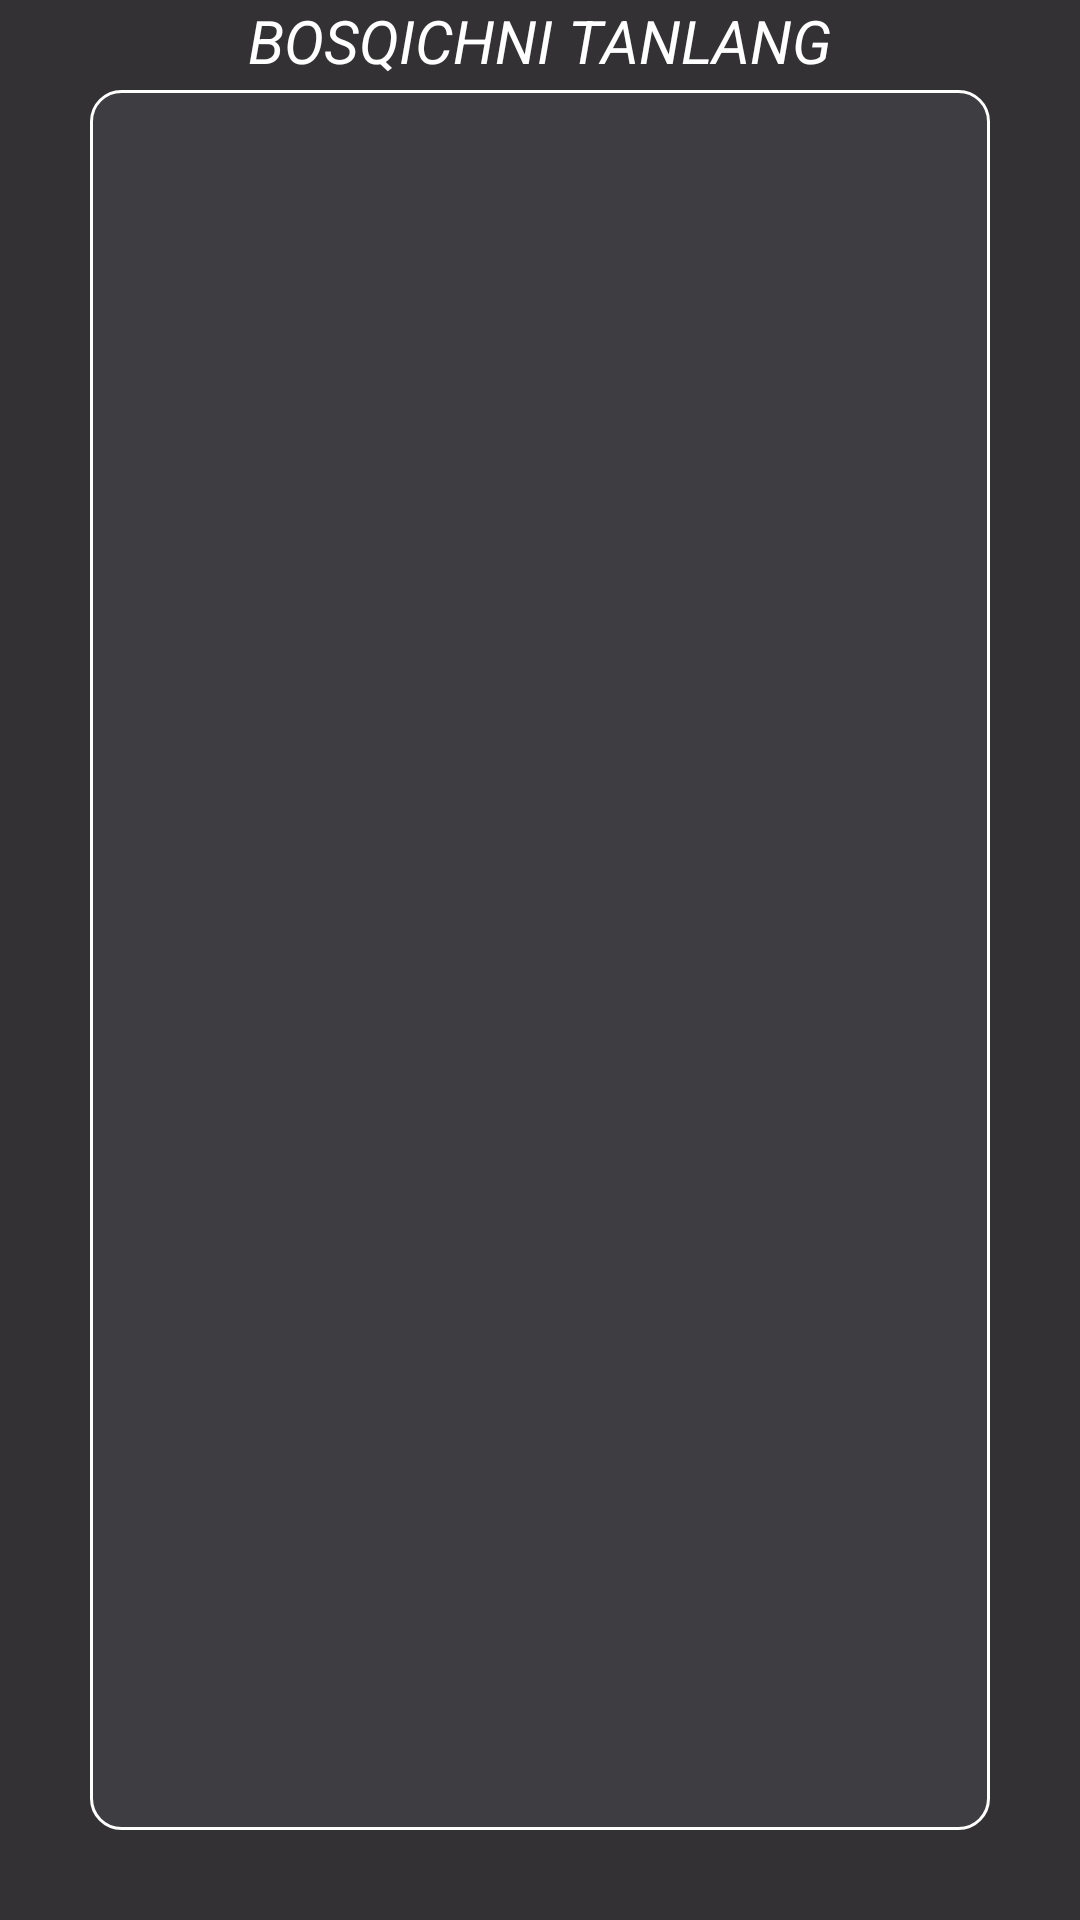

This screen was rendered from an Android layout file. Write that file and the resources it references.
<!-- AndroidManifest.xml: application theme Theme.MATRITSA -->
<!-- res/layout/fragment_bosqich.xml -->
<?xml version="1.0" encoding="utf-8"?>
<FrameLayout xmlns:android="http://schemas.android.com/apk/res/android"
    xmlns:tools="http://schemas.android.com/tools"
    android:layout_width="match_parent"
    android:layout_height="match_parent"
    android:background="#CC000000"
    tools:context=".presentation.BosqichFragment">
<TextView
    android:gravity="center"
    android:textSize="20sp"
    android:textColor="@color/white"
    android:textStyle="italic"
    android:text="BOSQICHNI TANLANG"
    android:layout_width="match_parent"
    android:layout_height="wrap_content"/>
<androidx.constraintlayout.widget.ConstraintLayout
    android:layout_margin="30dp"
    android:background="@drawable/shape_matritsa"
    android:layout_width="match_parent"
    android:layout_height="match_parent">

    <androidx.recyclerview.widget.RecyclerView
        android:layout_margin="10dp"
        android:layout_width="match_parent"
        android:layout_height="match_parent"
        tools:layout_editor_absoluteX="1dp"
        tools:layout_editor_absoluteY="1dp" />
</androidx.constraintlayout.widget.ConstraintLayout>

</FrameLayout>
<!-- resources referenced by this layout -->
<resources>
  <!-- drawable shape_matritsa (drawable) -->
  <?xml version="1.0" encoding="utf-8"?>
  <shape xmlns:android="http://schemas.android.com/apk/res/android">
      <solid android:color="#BA424347"/>
      <stroke
          android:width="1dp"
          android:color="@color/white" />
      <corners android:radius="10dp" />
  </shape>
  <style name="Theme.MATRITSA" parent="Base.Theme.MATRITSA" />
  <style name="Base.Theme.MATRITSA" parent="Theme.Material3.DayNight.NoActionBar">
          
          
      </style>
  <!-- not gathered from this repository: default colours our renderer supplied (Android Studio template values) -->
  <color name="white">#FFFFFFFF</color>
</resources>
